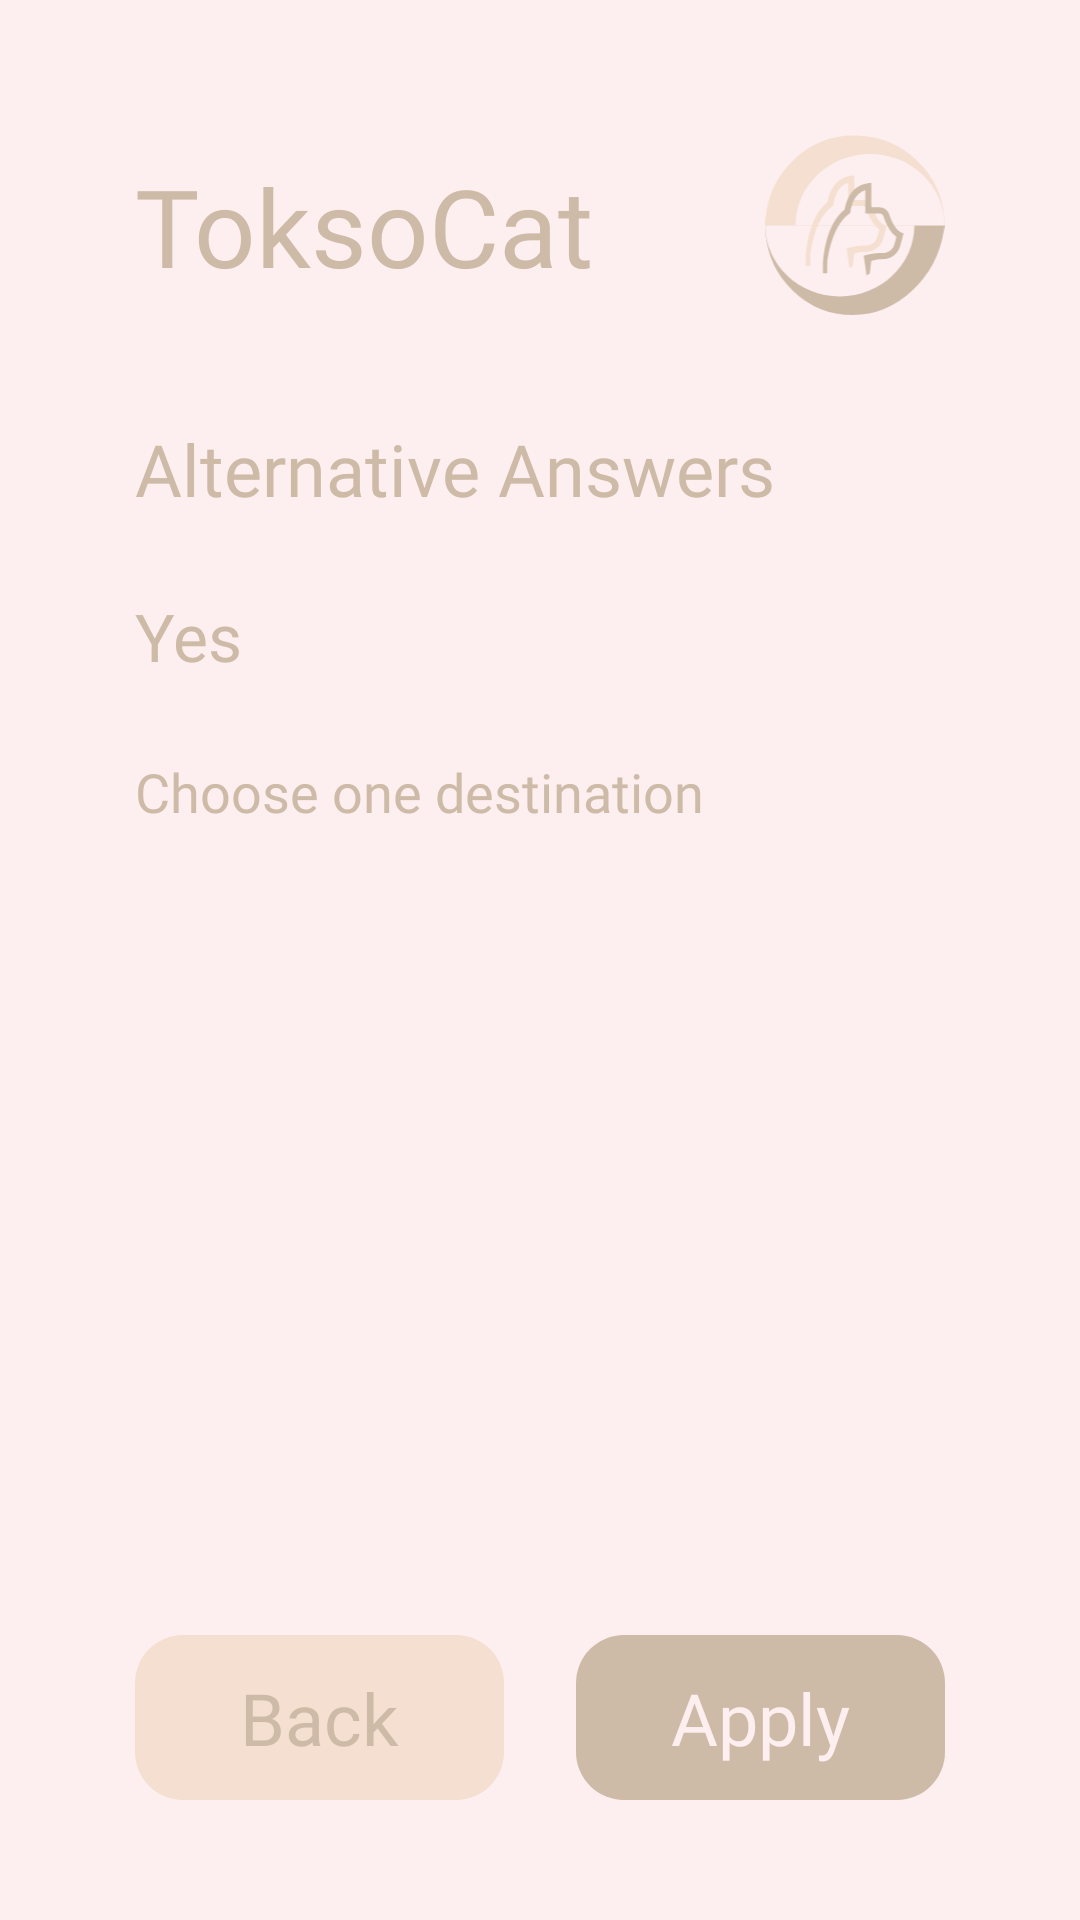

Android layout source for this screen:
<!-- AndroidManifest.xml: application theme Theme.ToksoCat -->
<!-- res/layout/fragment_destination_list.xml -->
<?xml version="1.0" encoding="utf-8"?>
<androidx.constraintlayout.widget.ConstraintLayout xmlns:android="http://schemas.android.com/apk/res/android"
    xmlns:app="http://schemas.android.com/apk/res-auto"
    xmlns:tools="http://schemas.android.com/tools"
    android:layout_width="match_parent"
    android:layout_height="match_parent"
    android:background="@color/light_primary"
    android:orientation="vertical"
    tools:context=".view.fragments.knowledgebase.DestinationListFragment">

    <include
        android:id="@+id/toolbar"
        layout="@layout/toolbar" />

    <TextView
        android:id="@+id/tvAlternativeAnswers"
        android:layout_width="match_parent"
        android:layout_height="wrap_content"
        android:layout_marginHorizontal="45dp"
        android:layout_marginTop="35dp"
        android:fontFamily="@font/poppins_semibold"
        android:text="@string/alternative_answers"
        android:textColor="@color/red_primary"
        android:textSize="24sp"
        app:layout_constraintEnd_toEndOf="parent"
        app:layout_constraintEnd_toStartOf="parent"
        app:layout_constraintTop_toBottomOf="@id/toolbar" />

    <TextView
        android:id="@+id/tvAnswer"
        android:layout_width="match_parent"
        android:layout_height="wrap_content"
        android:layout_marginHorizontal="45dp"
        android:layout_marginTop="25dp"
        android:fontFamily="@font/poppins_medium"
        android:text="@string/yes"
        android:textColor="@color/red_primary"
        android:textSize="22sp"
        app:layout_constraintEnd_toEndOf="parent"
        app:layout_constraintEnd_toStartOf="parent"
        app:layout_constraintTop_toBottomOf="@id/tvAlternativeAnswers" />

    <TextView
        android:id="@+id/tvChooseDestination"
        android:layout_width="0dp"
        android:layout_height="wrap_content"
        android:layout_marginHorizontal="45dp"
        android:layout_marginTop="25dp"
        android:fontFamily="@font/poppins"
        android:text="@string/choose_one_destination"
        android:textColor="@color/red_primary"
        android:textSize="18sp"
        app:layout_constraintEnd_toEndOf="parent"
        app:layout_constraintStart_toStartOf="parent"
        app:layout_constraintTop_toBottomOf="@+id/tvAnswer" />

    <androidx.recyclerview.widget.RecyclerView
        android:id="@+id/rvDestinations"
        android:layout_width="match_parent"
        android:layout_height="wrap_content"
        android:layout_marginTop="21dp"
        app:layout_constraintEnd_toEndOf="parent"
        app:layout_constraintEnd_toStartOf="parent"
        app:layout_constraintTop_toBottomOf="@id/tvChooseDestination"
        tools:itemCount="3"
        tools:listitem="@layout/item_destination" />

    <LinearLayout
        android:id="@+id/linearLayout"
        android:layout_width="match_parent"
        android:layout_height="wrap_content"
        android:background="@color/light_primary"
        android:gravity="center_horizontal"
        android:orientation="horizontal"
        android:paddingHorizontal="40dp"
        android:paddingTop="40dp"
        android:paddingBottom="30dp"
        android:weightSum="2"
        app:layout_constraintBottom_toBottomOf="parent"
        app:layout_constraintEnd_toEndOf="parent"
        app:layout_constraintStart_toStartOf="parent">

        <Button
            android:id="@+id/btnBack"
            style="?android:attr/buttonBarButtonStyle"
            android:layout_width="0dp"
            android:layout_height="55dp"
            android:layout_gravity="center_horizontal"
            android:layout_marginStart="5dp"
            android:layout_marginEnd="12dp"
            android:layout_marginBottom="10dp"
            android:layout_weight="1"
            android:background="@drawable/bg_button"
            android:backgroundTint="@color/light_secondary"
            android:fontFamily="@font/poppins_bold"
            android:maxLines="1"
            android:paddingVertical="10dp"
            android:text="@string/back"
            android:textAllCaps="false"
            android:textColor="@color/red_primary"
            android:textSize="24sp" />

        <Button
            android:id="@+id/btnAdd"
            style="?android:attr/buttonBarButtonStyle"
            android:layout_width="0dp"
            android:layout_height="55dp"
            android:layout_gravity="center_horizontal"
            android:layout_marginStart="12dp"
            android:layout_marginEnd="5dp"
            android:layout_marginBottom="10dp"
            android:layout_weight="1"
            android:background="@drawable/bg_button"
            android:fontFamily="@font/poppins_bold"
            android:maxLines="1"
            android:paddingVertical="10dp"
            android:text="@string/apply"
            android:textAllCaps="false"
            android:textColor="@color/light_primary"
            android:textSize="24sp" />

    </LinearLayout>

</androidx.constraintlayout.widget.ConstraintLayout>
<!-- res/layout/toolbar.xml (included above) -->
<?xml version="1.0" encoding="utf-8"?>
<androidx.constraintlayout.widget.ConstraintLayout xmlns:android="http://schemas.android.com/apk/res/android"
    xmlns:app="http://schemas.android.com/apk/res-auto"
    android:layout_width="match_parent"
    android:layout_height="wrap_content"
    android:layout_marginBottom="35dp">

    <TextView
        android:id="@+id/tvBrand"
        android:layout_width="wrap_content"
        android:layout_height="wrap_content"
        android:layout_marginStart="45dp"
        android:layout_marginEnd="55dp"
        android:fontFamily="@font/poppins_bold"
        android:text="@string/toksocat"
        android:textColor="@color/red_primary"
        android:textSize="36sp"
        app:layout_constraintBottom_toBottomOf="@+id/ivMainCat"
        app:layout_constraintStart_toStartOf="parent"
        app:layout_constraintTop_toTopOf="@+id/ivMainCat" />

    <ImageView
        android:id="@+id/ivMainCat"
        android:layout_width="60dp"
        android:layout_height="60dp"
        android:layout_marginTop="45dp"
        android:layout_marginEnd="45dp"
        android:contentDescription="@string/main_cat"
        android:src="@drawable/ic_tclogo"
        app:layout_constraintEnd_toEndOf="parent"
        app:layout_constraintTop_toTopOf="parent" />

</androidx.constraintlayout.widget.ConstraintLayout>
<!-- res/layout/item_destination.xml (included above) -->
<?xml version="1.0" encoding="utf-8"?>
<LinearLayout xmlns:android="http://schemas.android.com/apk/res/android"
    xmlns:tools="http://schemas.android.com/tools"
    android:layout_width="match_parent"
    android:layout_height="wrap_content"
    android:layout_marginHorizontal="35dp">

    <Button
        android:id="@+id/btnDestination"
        android:layout_width="match_parent"
        android:layout_height="wrap_content"
        android:layout_marginHorizontal="10dp"
        android:layout_marginBottom="21dp"
        android:background="@drawable/bg_button_light"
        android:fontFamily="@font/poppins_semibold"
        android:gravity="start"
        android:paddingHorizontal="20dp"
        android:paddingVertical="14dp"
        android:textAllCaps="false"
        android:textColor="@color/red_primary"
        android:textSize="18sp"
        tools:text="What do you think about the liveliness of your cat? " />

</LinearLayout>
<!-- resources referenced by this layout -->
<resources>
  <color name="light_primary">#FDEFEF</color>
  <color name="light_secondary">#F4DFD0</color>
  <color name="red_primary">#CDBBA7</color>
  <!-- drawable bg_button (drawable) -->
  <?xml version="1.0" encoding="utf-8"?>
  <shape xmlns:android="http://schemas.android.com/apk/res/android">
      <corners android:radius="16dp" />
      <solid android:color="@color/red_primary" />
  </shape>
  <!-- drawable bg_button_light (drawable) -->
  <?xml version="1.0" encoding="utf-8"?>
  <shape xmlns:android="http://schemas.android.com/apk/res/android">
      <corners android:radius="16dp" />
      <solid android:color="@color/light_secondary" />
  </shape>
  <!-- drawable ic_tclogo: vector/xml drawable (drawable, 3652 chars, omitted) -->
  <string name="alternative_answers">Alternative Answers</string>
  <string name="apply">Apply</string>
  <string name="back">Back</string>
  <string name="choose_one_destination">Choose one destination</string>
  <string name="main_cat">main cat</string>
  <string name="toksocat">ToksoCat</string>
  <string name="yes">Yes</string>
  <style name="Theme.ToksoCat" parent="Theme.AppCompat.Light.NoActionBar">
          
          <item name="colorPrimary">@color/light_primary</item>
          <item name="colorPrimaryVariant">@color/light_primary</item>
          <item name="colorOnPrimary">@color/light_primary</item>
          
          <item name="colorSecondary">@color/red_primary</item>
          <item name="colorSecondaryVariant">@color/green_primary</item>
          <item name="colorOnSecondary">@color/red_primary</item>
          
          <item name="android:statusBarColor" tools:targetApi="l">?attr/colorPrimaryVariant</item>
          <item name="android:windowLightStatusBar" tools:targetApi="m">true</item>
      </style>
  <color name="green_primary">#FFBF86</color>
</resources>
